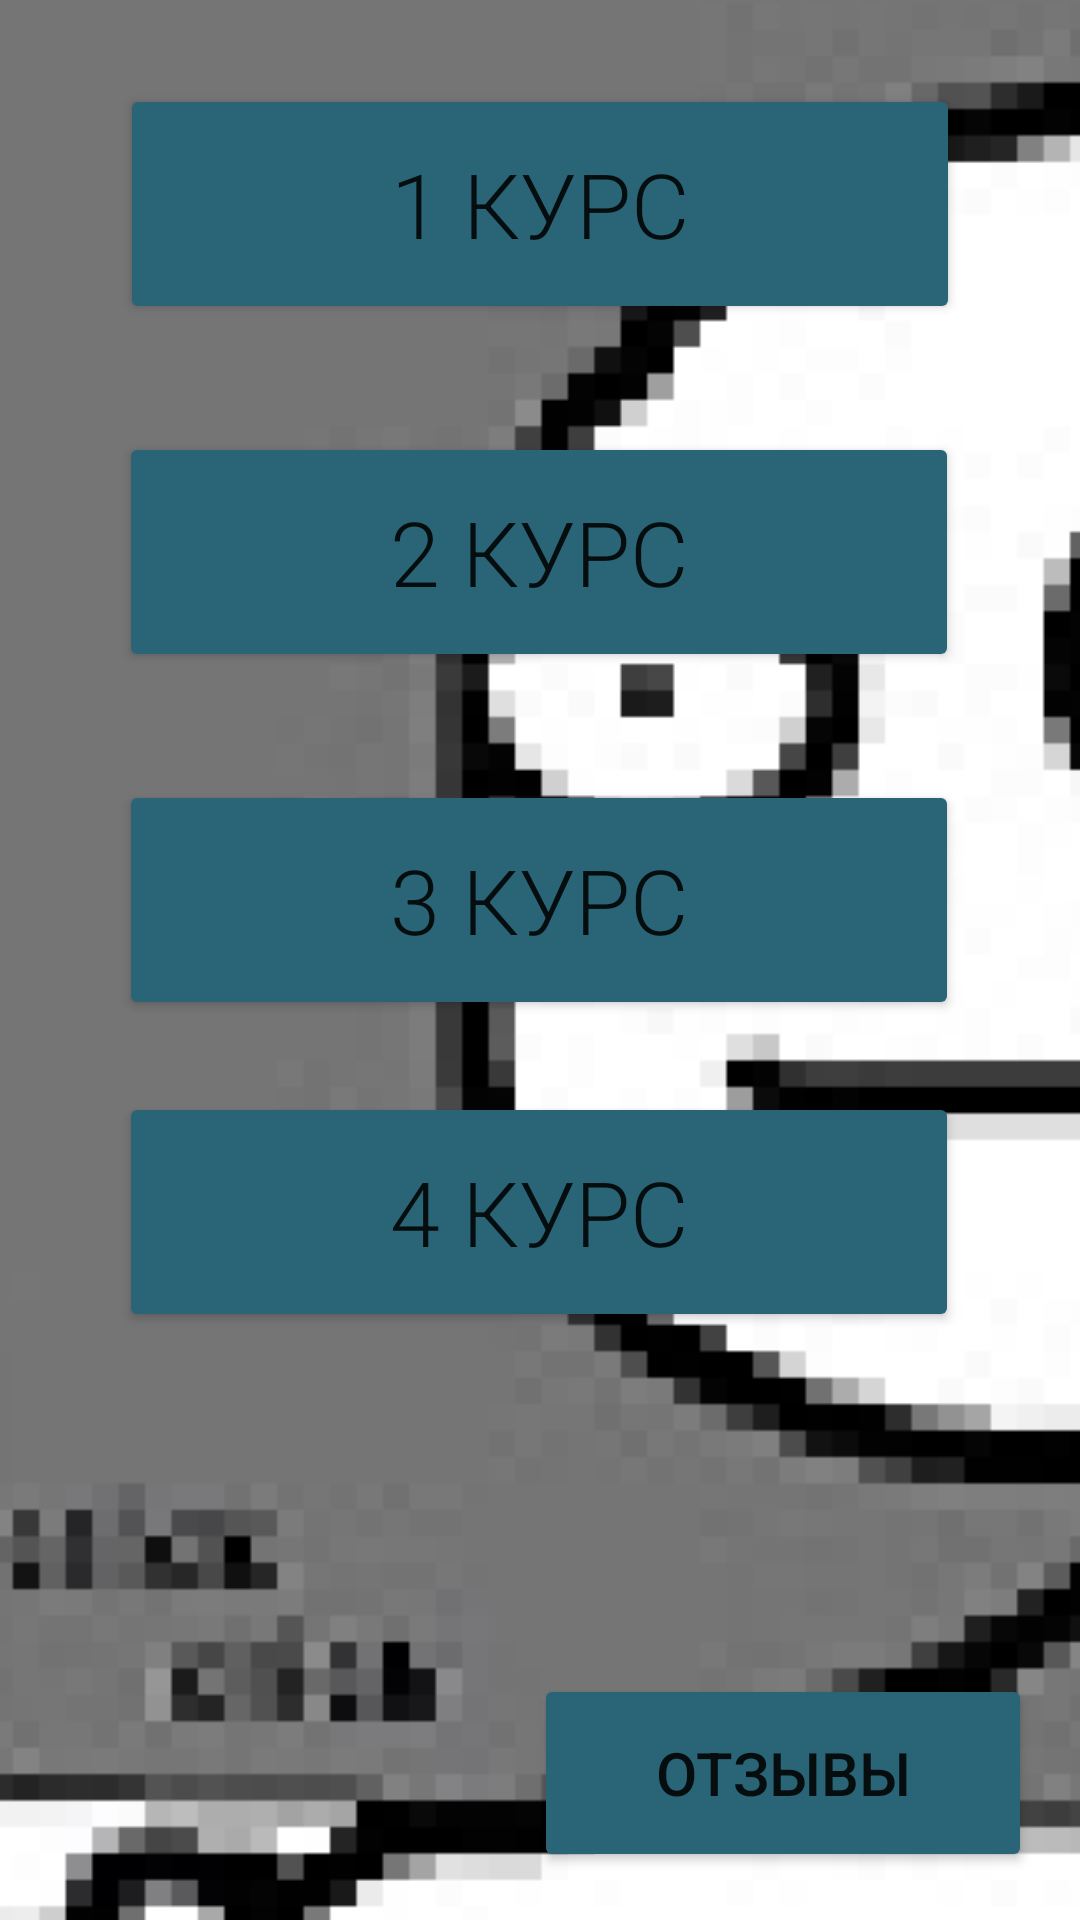

Write the Android layout XML for this screen, with the resource values it uses.
<!-- AndroidManifest.xml: application theme Theme.NSU_Helper -->
<!-- res/layout/course_selection.xml -->
<?xml version="1.0" encoding="utf-8"?>
<androidx.constraintlayout.widget.ConstraintLayout xmlns:android="http://schemas.android.com/apk/res/android"
    xmlns:app="http://schemas.android.com/apk/res-auto"
    xmlns:tools="http://schemas.android.com/tools"
    android:layout_width="match_parent"
    android:layout_height="match_parent"
    android:onClick="showCourseMaterials">

    <ImageView
        android:id="@+id/background_view"
        android:layout_width="473dp"
        android:layout_height="881dp"
        app:layout_constraintBottom_toBottomOf="parent"
        app:layout_constraintEnd_toEndOf="parent"
        app:layout_constraintStart_toStartOf="parent"
        app:layout_constraintTop_toTopOf="parent"
        app:layout_constraintVertical_bias="0.875"
        app:srcCompat="@drawable/course_selection_background" />

    <View
        android:id="@+id/title_rectangle"
        android:layout_width="393sp"
        android:layout_height="161sp"
        android:layout_alignParentStart="true"
        android:layout_alignParentTop="true"
        android:layout_marginBottom="676dp"
        android:background="@drawable/title_rectangle"
        app:layout_constraintBottom_toBottomOf="parent"
        app:layout_constraintEnd_toEndOf="parent"
        app:layout_constraintStart_toStartOf="parent" />

    <TextView
        android:id="@+id/title"
        android:layout_width="wrap_content"
        android:layout_height="wrap_content"
        android:layout_marginStart="80dp"
        android:layout_marginTop="28dp"
        android:fontFamily="sans-serif-light"
        android:text="@string/nsu_helper"
        android:textColor="#FFFFFF"
        android:textSize="48sp"
        app:layout_constraintStart_toStartOf="@+id/title_rectangle"
        app:layout_constraintTop_toTopOf="parent" />

    <Button
        android:id="@+id/first_course_button"
        android:layout_width="280dp"
        android:layout_height="80dp"
        android:layout_marginTop="64dp"
        android:backgroundTint="#2A6577"
        android:fontFamily="sans-serif-light"
        android:onClick="showFirstCourseMaterials"
        android:text="@string/first_course"
        android:textSize="30sp"
        app:cornerRadius="10sp"
        app:layout_constraintEnd_toEndOf="parent"
        app:layout_constraintStart_toStartOf="parent"
        app:layout_constraintTop_toBottomOf="@+id/title_rectangle" />

    <Button
        android:id="@+id/second_course_button"
        android:layout_width="280dp"
        android:layout_height="80dp"
        android:layout_marginTop="36dp"
        android:backgroundTint="#2A6577"
        android:fontFamily="sans-serif-light"
        android:onClick="showSecondCourseMaterials"
        android:text="@string/second_course"
        android:textSize="30sp"
        app:cornerRadius="10sp"
        app:layout_constraintEnd_toEndOf="parent"
        app:layout_constraintHorizontal_bias="0.495"
        app:layout_constraintStart_toStartOf="parent"
        app:layout_constraintTop_toBottomOf="@+id/first_course_button" />

    <Button
        android:id="@+id/third_course_button"
        android:layout_width="280dp"
        android:layout_height="80dp"
        android:layout_marginTop="36dp"
        android:backgroundTint="#2A6577"
        android:fontFamily="sans-serif-light"
        android:onClick="showThirdCourseMaterials"
        android:text="@string/third_course"
        android:textSize="30sp"
        app:cornerRadius="10sp"
        app:layout_constraintEnd_toEndOf="parent"
        app:layout_constraintHorizontal_bias="0.495"
        app:layout_constraintStart_toStartOf="parent"
        app:layout_constraintTop_toBottomOf="@+id/second_course_button" />

    <Button
        android:id="@+id/fourth_course_button"
        android:layout_width="280dp"
        android:layout_height="80dp"
        android:layout_marginTop="24dp"
        android:backgroundTint="#2A6577"
        android:fontFamily="sans-serif-light"
        android:onClick="showFourthCourseMaterials"
        android:text="@string/fourth_course"
        android:textSize="30sp"
        app:cornerRadius="10sp"
        app:layout_constraintEnd_toEndOf="parent"
        app:layout_constraintHorizontal_bias="0.495"
        app:layout_constraintStart_toStartOf="parent"
        app:layout_constraintTop_toBottomOf="@+id/third_course_button" />

    <Button
        android:id="@+id/feedback_button"
        android:layout_width="166dp"
        android:layout_height="66dp"
        android:layout_marginEnd="16dp"
        android:layout_marginBottom="16dp"
        android:backgroundTint="#2A6577"
        android:fontFamily="sans-serif-medium"
        android:onClick="showFeedback"
        android:text="@string/feedback"
        android:textSize="20sp"
        app:cornerRadius="10sp"
        app:layout_constraintBottom_toBottomOf="parent"
        app:layout_constraintEnd_toEndOf="parent" />

</androidx.constraintlayout.widget.ConstraintLayout>
<!-- resources referenced by this layout -->
<resources>
  <!-- drawable course_selection_background: png bitmap (drawable, 9556 bytes) -->
  <!-- drawable title_rectangle (drawable) -->
  <?xml version="1.0" encoding="UTF-8"?>
  <shape xmlns:android="http://schemas.android.com/apk/res/android" android:id="@+id/brown_rectangle">
      <padding android:left="2dp"
          android:top="2dp"
          android:right="2dp"
          android:bottom="2dp"
          />
      <corners android:radius="15dp" />
      <solid android:color="#433A3B" />
  </shape>
  <string name="feedback">Отзывы</string>
  <string name="first_course">1 курс</string>
  <string name="fourth_course">4 курс</string>
  <string name="nsu_helper">NSUHelper</string>
  <string name="second_course">2 курс</string>
  <string name="third_course">3 курс</string>
  <style name="Theme.NSU_Helper" parent="Theme.MaterialComponents.DayNight.NoActionBar">
          
          <item name="colorPrimary">@color/purple_500</item>
          <item name="colorPrimaryVariant">@color/purple_700</item>
          <item name="colorOnPrimary">@color/white</item>
          
          <item name="colorSecondary">@color/teal_200</item>
          <item name="colorSecondaryVariant">@color/teal_700</item>
          <item name="colorOnSecondary">@color/black</item>
          
          <item name="android:statusBarColor">?attr/colorPrimaryVariant</item>
          
      </style>
  <color name="purple_500">#FF6200EE</color>
  <color name="purple_700">#3D3D3D</color>
  <color name="white">#FFFFFFFF</color>
  <color name="teal_200">#FF03DAC5</color>
  <color name="teal_700">#FF018786</color>
  <color name="black">#FF000000</color>
</resources>
